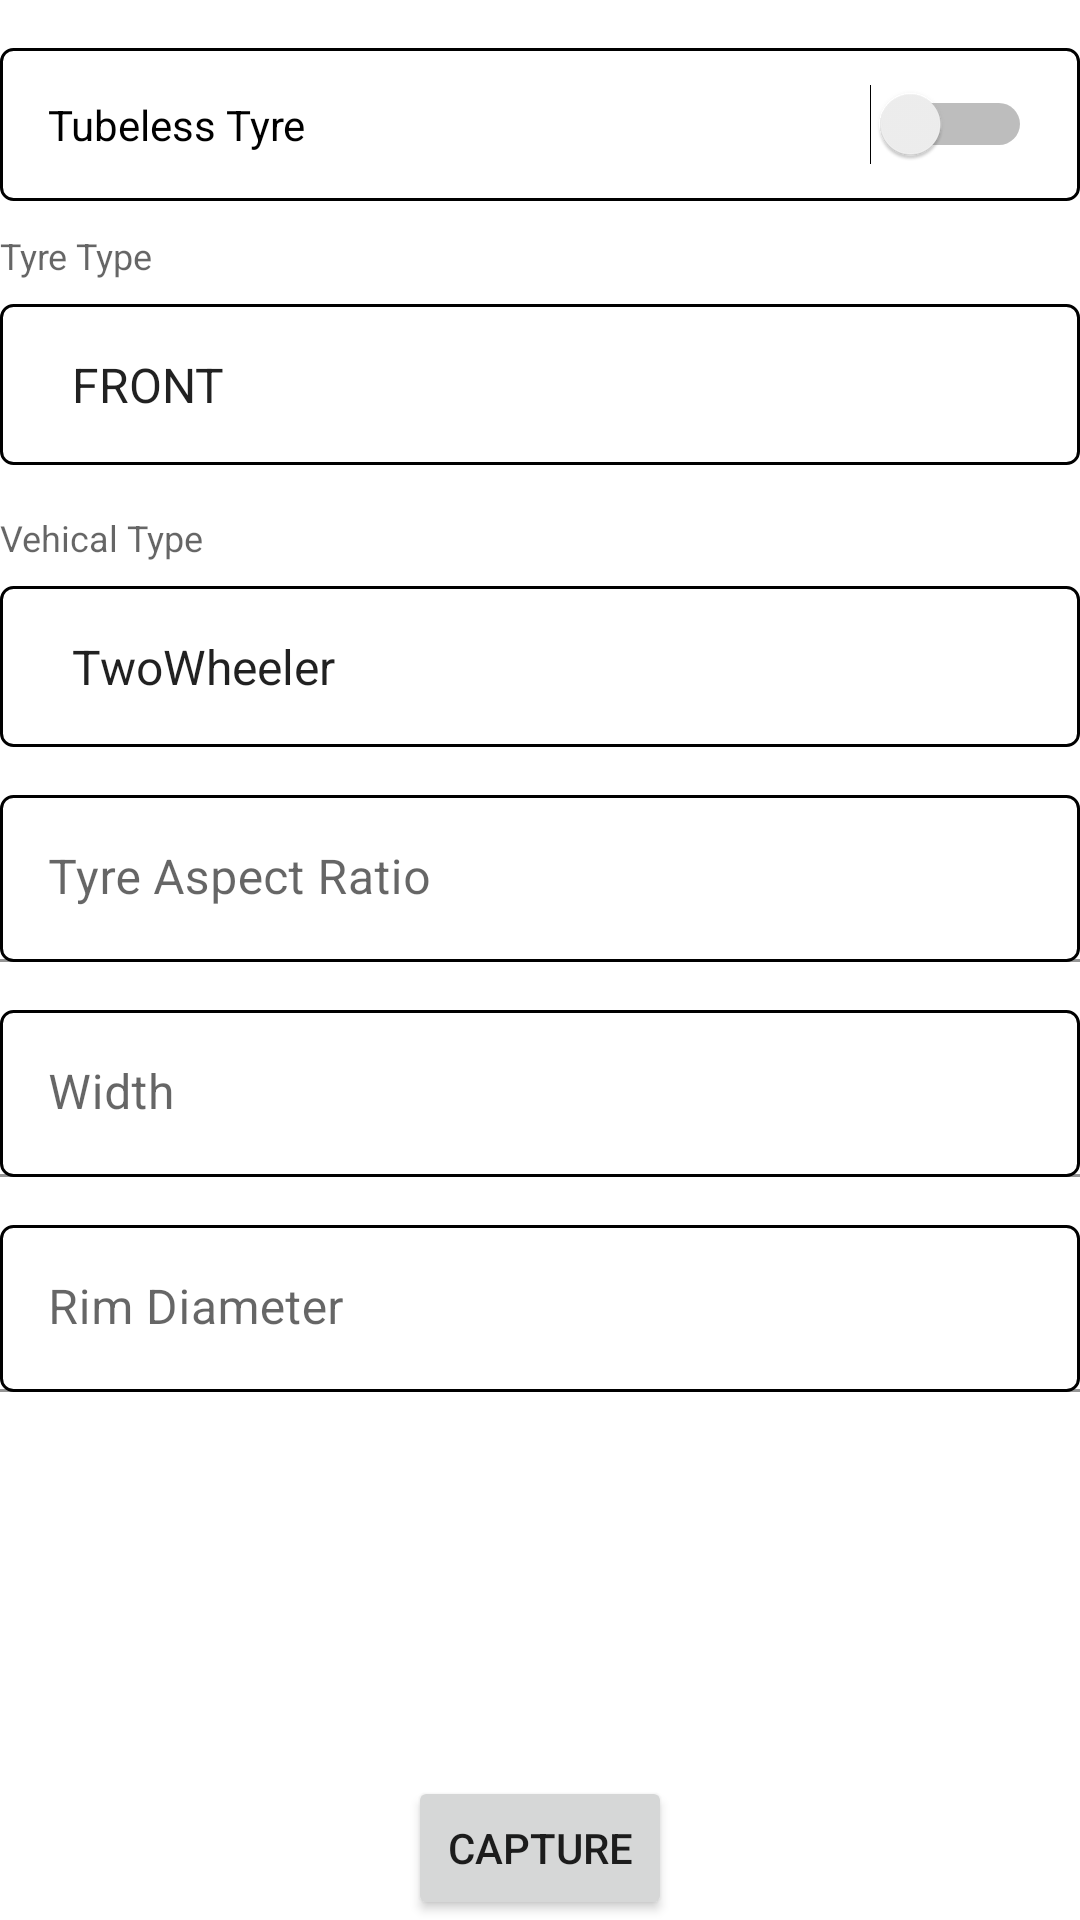

The Android layout XML behind this screen, and the referenced resources:
<!-- AndroidManifest.xml: application theme AppTheme -->
<!-- res/layout/activity_add_tyre.xml -->
<?xml version="1.0" encoding="utf-8"?>
<LinearLayout xmlns:android="http://schemas.android.com/apk/res/android"
    android:layout_width="match_parent"
    android:layout_height="match_parent"
    android:id="@+id/TyreDetails"
    >
    <androidx.appcompat.widget.LinearLayoutCompat
        android:layout_width="match_parent"
        android:layout_height="match_parent">
        
        <LinearLayout
            android:layout_width="match_parent"
            android:layout_height="wrap_content"
            android:layout_marginTop="16dp"
            android:orientation="vertical">

            <Switch
                android:id="@+id/isTubeless"
                android:layout_width="match_parent"
                android:layout_height="match_parent"
                android:layout_centerInParent="true"
                android:text="Tubeless Tyre"
                android:background="@drawable/spinner_background"
                android:padding="16dp"
                android:layout_marginBottom="10dp"/>

            <TextView

                android:id="@+id/labelTyreType"
                android:layout_width="wrap_content"
                android:layout_height="wrap_content"
                android:text="Tyre Type"
                android:textAppearance="@style/TextAppearance.AppCompat.Caption"
                />

            <Spinner
                android:id="@+id/spinnerTyreType"
                android:layout_width="match_parent"
                android:layout_height="wrap_content"
                android:layout_marginTop="8dp"
                android:padding="16dp"
                android:prompt="@string/spinner_prompt_Tyre_type"
                android:entries="@array/Tyre_types"
                android:background="@drawable/spinner_background"
                />

            <TextView
                android:layout_marginTop="16dp"
                android:id="@+id/labelVehicalType"
                android:layout_width="wrap_content"
                android:layout_height="wrap_content"
                android:text="Vehical Type"
                android:textAppearance="@style/TextAppearance.AppCompat.Caption" />

            <Spinner
                android:id="@+id/spinnerVehicalType"
                android:layout_width="match_parent"
                android:layout_height="wrap_content"
                android:layout_marginTop="8dp"
                android:padding="16dp"
                android:prompt="@string/spinner_prompt_Tyre_type"
                android:entries="@array/VehicalType"
                android:background="@drawable/spinner_background"
                />

            <com.google.android.material.textfield.TextInputLayout
                android:id="@+id/inputLayoutAspectRatio"
                style="@style/Widget.MaterialComponents.TextInputLayout.FilledBox"
                android:layout_width="match_parent"
                android:layout_height="wrap_content"
                android:layout_marginTop="16dp"
                android:hint="Tyre Aspect Ratio">

                <EditText
                    android:background="@drawable/edit_text_border"
                    android:id="@+id/editAspectRatio"
                    android:layout_width="match_parent"
                    android:layout_height="wrap_content"
                    android:inputType="none" />
            </com.google.android.material.textfield.TextInputLayout>
            
            <com.google.android.material.textfield.TextInputLayout
                android:id="@+id/inputLayoutWidth"
                style="@style/Widget.MaterialComponents.TextInputLayout.FilledBox"
                android:layout_width="match_parent"
                android:layout_height="wrap_content"
                android:layout_marginTop="16dp"
                android:hint="Width">

                <EditText
                    android:background="@drawable/edit_text_border"
                    android:id="@+id/editWidth"
                    android:layout_width="match_parent"
                    android:layout_height="wrap_content"
                    android:inputType="numberDecimal" />
            </com.google.android.material.textfield.TextInputLayout>
            
            <com.google.android.material.textfield.TextInputLayout
                android:id="@+id/inputLayoutRim"
                style="@style/Widget.MaterialComponents.TextInputLayout.FilledBox"
                android:layout_width="match_parent"
                android:layout_height="wrap_content"
                android:layout_marginTop="16dp"
                android:hint="Rim Diameter">

                <EditText
                    android:background="@drawable/edit_text_border"
                    android:id="@+id/editRim"
                    android:layout_width="match_parent"
                    android:layout_height="wrap_content"
                    android:inputType="numberDecimal" />
            </com.google.android.material.textfield.TextInputLayout>

            <RelativeLayout xmlns:android="http://schemas.android.com/apk/res/android"
                xmlns:app="http://schemas.android.com/apk/res-auto"
                xmlns:tools="http://schemas.android.com/tools"
                android:layout_width="match_parent"
                android:layout_height="match_parent"
                tools:context=".CameraActivity">

                <FrameLayout
                    android:id="@+id/cameraPreview"
                    android:layout_width="match_parent"
                    android:layout_height="match_parent">

                    

                </FrameLayout>

                <Button
                    android:id="@+id/captureButton"
                    android:layout_width="wrap_content"
                    android:layout_height="wrap_content"
                    android:text="Capture"
                    android:layout_centerHorizontal="true"
                    android:layout_alignParentBottom="true"
                    android:layout_marginBottom="16dp" />

            </RelativeLayout>

        </LinearLayout>

        

    </androidx.appcompat.widget.LinearLayoutCompat>
</LinearLayout>
<!-- resources referenced by this layout -->
<resources>
  <string-array name="Tyre_types">
          <item>FRONT</item>
          <item>REAR</item>
      </string-array>
  <string-array name="VehicalType">
          <item>TwoWheeler</item>
          <item>FourWheeler</item>
          <item>ThreeWheeler</item>
          <item>Tractor</item>
          <item>Others</item>
      </string-array>
  <!-- drawable edit_text_border (drawable) -->
  <?xml version="1.0" encoding="utf-8"?>
  <shape xmlns:android="http://schemas.android.com/apk/res/android">
      <solid android:color="#FFFFFF" /> 
      <stroke
          android:width="1dp"
      />
      <corners android:radius="4dp" /> 
  </shape>
  <!-- drawable spinner_background (drawable) -->
  <?xml version="1.0" encoding="utf-8"?>
  <selector xmlns:android="http://schemas.android.com/apk/res/android">
  
      <item android:state_pressed="true">
          <shape android:shape="rectangle">
              <solid android:color="#E0E0E0" />
              <corners android:radius="4dp" />
          </shape>
      </item>
      <item>
          <shape android:shape="rectangle">
              <solid android:color="#FFFFFF" />
              <corners android:radius="4dp" />
              <stroke android:color="@color/black" android:width="1dp" />
          </shape>
      </item>
  </selector>
  <string name="spinner_prompt_Tyre_type">Select Tyre Type</string>
  <style name="AppTheme" parent="Theme.MaterialComponents.Light">
          
      </style>
  <color name="black">#FF000000</color>
</resources>
